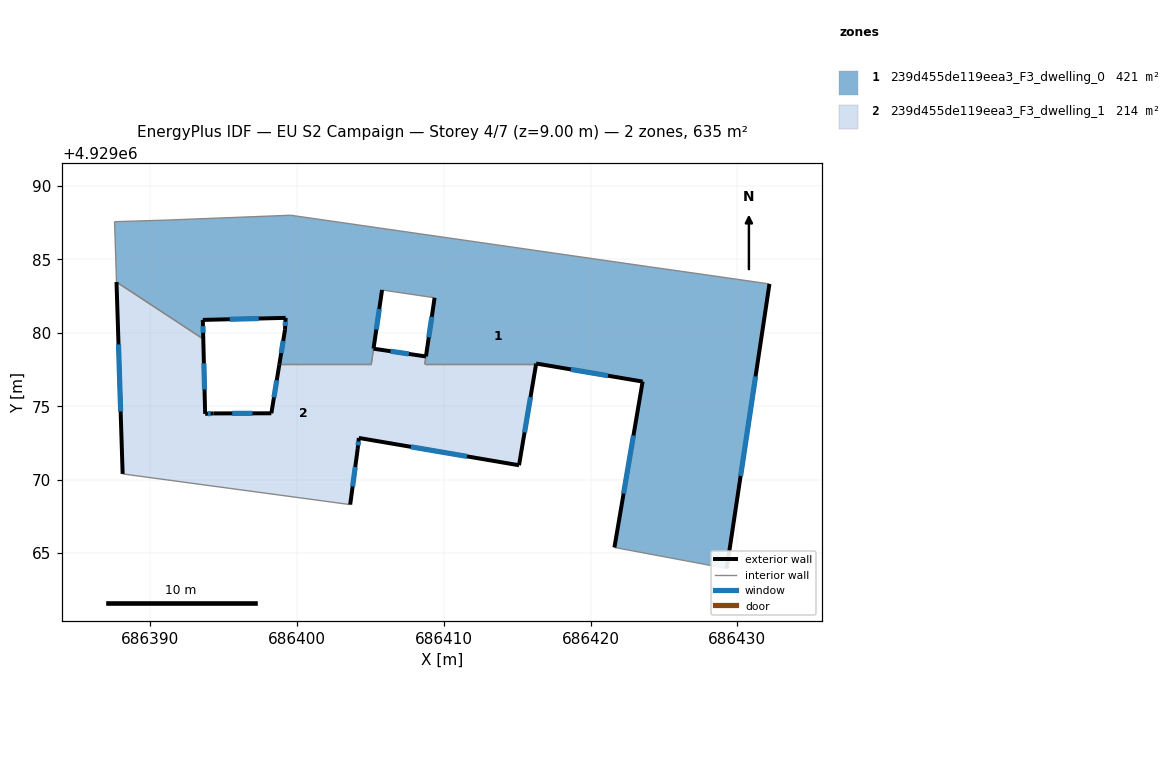
=== STOREY PLAN SPEC (per zone: floor XY polygon, exterior-wall plan segments, windows/doors) ===
zone 1: 239d455de119eea3_F3_dwelling_0  (420.9 m²)
  floor: (686432.19, 4929083.33) (686429.28, 4929063.95) (686421.63, 4929065.38) (686423.55, 4929076.68) (686416.30, 4929077.91) (686416.29, 4929077.86) (686408.71, 4929077.86) (686409.38, 4929082.39) (686405.80, 4929082.92) (686405.06, 4929077.86) (686398.80, 4929077.86) (686399.19, 4929080.21) (686399.23, 4929081.02) (686393.59, 4929080.88) (686393.62, 4929079.58) (686387.71, 4929083.46) (686387.58, 4929087.57) (686391.16, 4929087.68) (686399.57, 4929088.01) (686423.93, 4929084.51) (686427.74, 4929083.97)
  exterior wall: (686416.29, 4929077.86) – (686416.30, 4929077.91)  [0.1 m]
  exterior wall: (686409.38, 4929082.39) – (686408.79, 4929078.39)  [4.0 m]
    window: (686409.19, 4929081.09) – (686408.98, 4929079.69)  [1.5 m²]
  exterior wall: (686405.22, 4929078.92) – (686405.80, 4929082.92)  [4.0 m]
    window: (686405.41, 4929080.22) – (686405.61, 4929081.62)  [1.5 m²]
  exterior wall: (686399.19, 4929080.21) – (686398.80, 4929077.86)  [2.4 m]
    window: (686399.06, 4929079.44) – (686398.93, 4929078.62)  [0.9 m²]
  exterior wall: (686399.23, 4929081.02) – (686399.19, 4929080.21)  [0.8 m]
    window: (686399.22, 4929080.76) – (686399.20, 4929080.47)  [0.3 m²]
  exterior wall: (686393.59, 4929080.88) – (686399.23, 4929081.02)  [5.6 m]
    window: (686395.42, 4929080.92) – (686397.39, 4929080.97)  [2.1 m²]
  exterior wall: (686393.62, 4929079.58) – (686393.59, 4929080.88)  [1.3 m]
    window: (686393.61, 4929080.00) – (686393.60, 4929080.46)  [0.5 m²]
  exterior wall: (686429.28, 4929063.95) – (686432.19, 4929083.33)  [19.6 m]
    window: (686430.22, 4929070.25) – (686431.24, 4929077.03)  [7.2 m²]
  exterior wall: (686423.55, 4929076.68) – (686421.63, 4929065.38)  [11.5 m]
    window: (686422.92, 4929073.00) – (686422.25, 4929069.05)  [4.2 m²]
  exterior wall: (686416.30, 4929077.91) – (686423.55, 4929076.68)  [7.4 m]
    window: (686418.66, 4929077.51) – (686421.19, 4929077.08)  [2.7 m²]
  interior walls: 13
zone 2: 239d455de119eea3_F3_dwelling_1  (214.0 m²)
  floor: (686416.29, 4929077.86) (686415.13, 4929070.98) (686404.22, 4929072.84) (686404.14, 4929072.09) (686403.63, 4929068.30) (686388.13, 4929070.39) (686387.71, 4929083.46) (686393.62, 4929079.58) (686393.75, 4929074.48) (686394.31, 4929074.51) (686398.26, 4929074.52) (686398.80, 4929077.86) (686405.06, 4929077.86) (686405.22, 4929078.92) (686408.79, 4929078.39) (686408.71, 4929077.86)
  exterior wall: (686403.63, 4929068.30) – (686404.14, 4929072.09)  [3.8 m]
    window: (686403.79, 4929069.53) – (686403.97, 4929070.86)  [1.4 m²]
  exterior wall: (686387.71, 4929083.46) – (686388.13, 4929070.39)  [13.1 m]
    window: (686387.85, 4929079.21) – (686387.99, 4929074.64)  [4.8 m²]
  exterior wall: (686393.75, 4929074.48) – (686393.62, 4929079.58)  [5.1 m]
    window: (686393.71, 4929076.14) – (686393.66, 4929077.92)  [1.9 m²]
  exterior wall: (686394.31, 4929074.51) – (686393.75, 4929074.48)  [0.6 m]
    window: (686394.13, 4929074.50) – (686393.93, 4929074.49)  [0.2 m²]
  exterior wall: (686398.26, 4929074.52) – (686394.31, 4929074.51)  [4.0 m]
    window: (686396.97, 4929074.52) – (686395.59, 4929074.51)  [1.4 m²]
  exterior wall: (686398.80, 4929077.86) – (686398.26, 4929074.52)  [3.4 m]
    window: (686398.63, 4929076.77) – (686398.44, 4929075.60)  [1.2 m²]
  exterior wall: (686408.79, 4929078.39) – (686405.22, 4929078.92)  [3.6 m]
    window: (686407.63, 4929078.56) – (686406.38, 4929078.75)  [1.3 m²]
  exterior wall: (686415.13, 4929070.98) – (686416.29, 4929077.86)  [7.0 m]
    window: (686415.51, 4929073.22) – (686415.91, 4929075.62)  [2.6 m²]
  exterior wall: (686404.22, 4929072.84) – (686415.13, 4929070.98)  [11.1 m]
    window: (686407.77, 4929072.23) – (686411.58, 4929071.58)  [4.1 m²]
  exterior wall: (686404.14, 4929072.09) – (686404.22, 4929072.84)  [0.8 m]
    window: (686404.17, 4929072.33) – (686404.19, 4929072.60)  [0.3 m²]
  interior walls: 6

=== DERIVED (storey summary) ===
Building: EU S2 Campaign
Storey: 4 of 7  (floor level z = 9.00 m)
Storey gross floor area: 634.9 m²
Zones on this storey: 2
  - 239d455de119eea3_F3_dwelling_0: floor 420.9 m²; exterior wall 56.7 m (170.0 m²); 9 window(s) 20.8 m²; WWR 12.2%
  - 239d455de119eea3_F3_dwelling_1: floor 214.0 m²; exterior wall 52.3 m (156.9 m²); 10 window(s) 19.2 m²; WWR 12.2%
Zone adjacency (shared interzone walls):
  - 239d455de119eea3_F3_dwelling_0 ↔ 239d455de119eea3_F3_dwelling_1